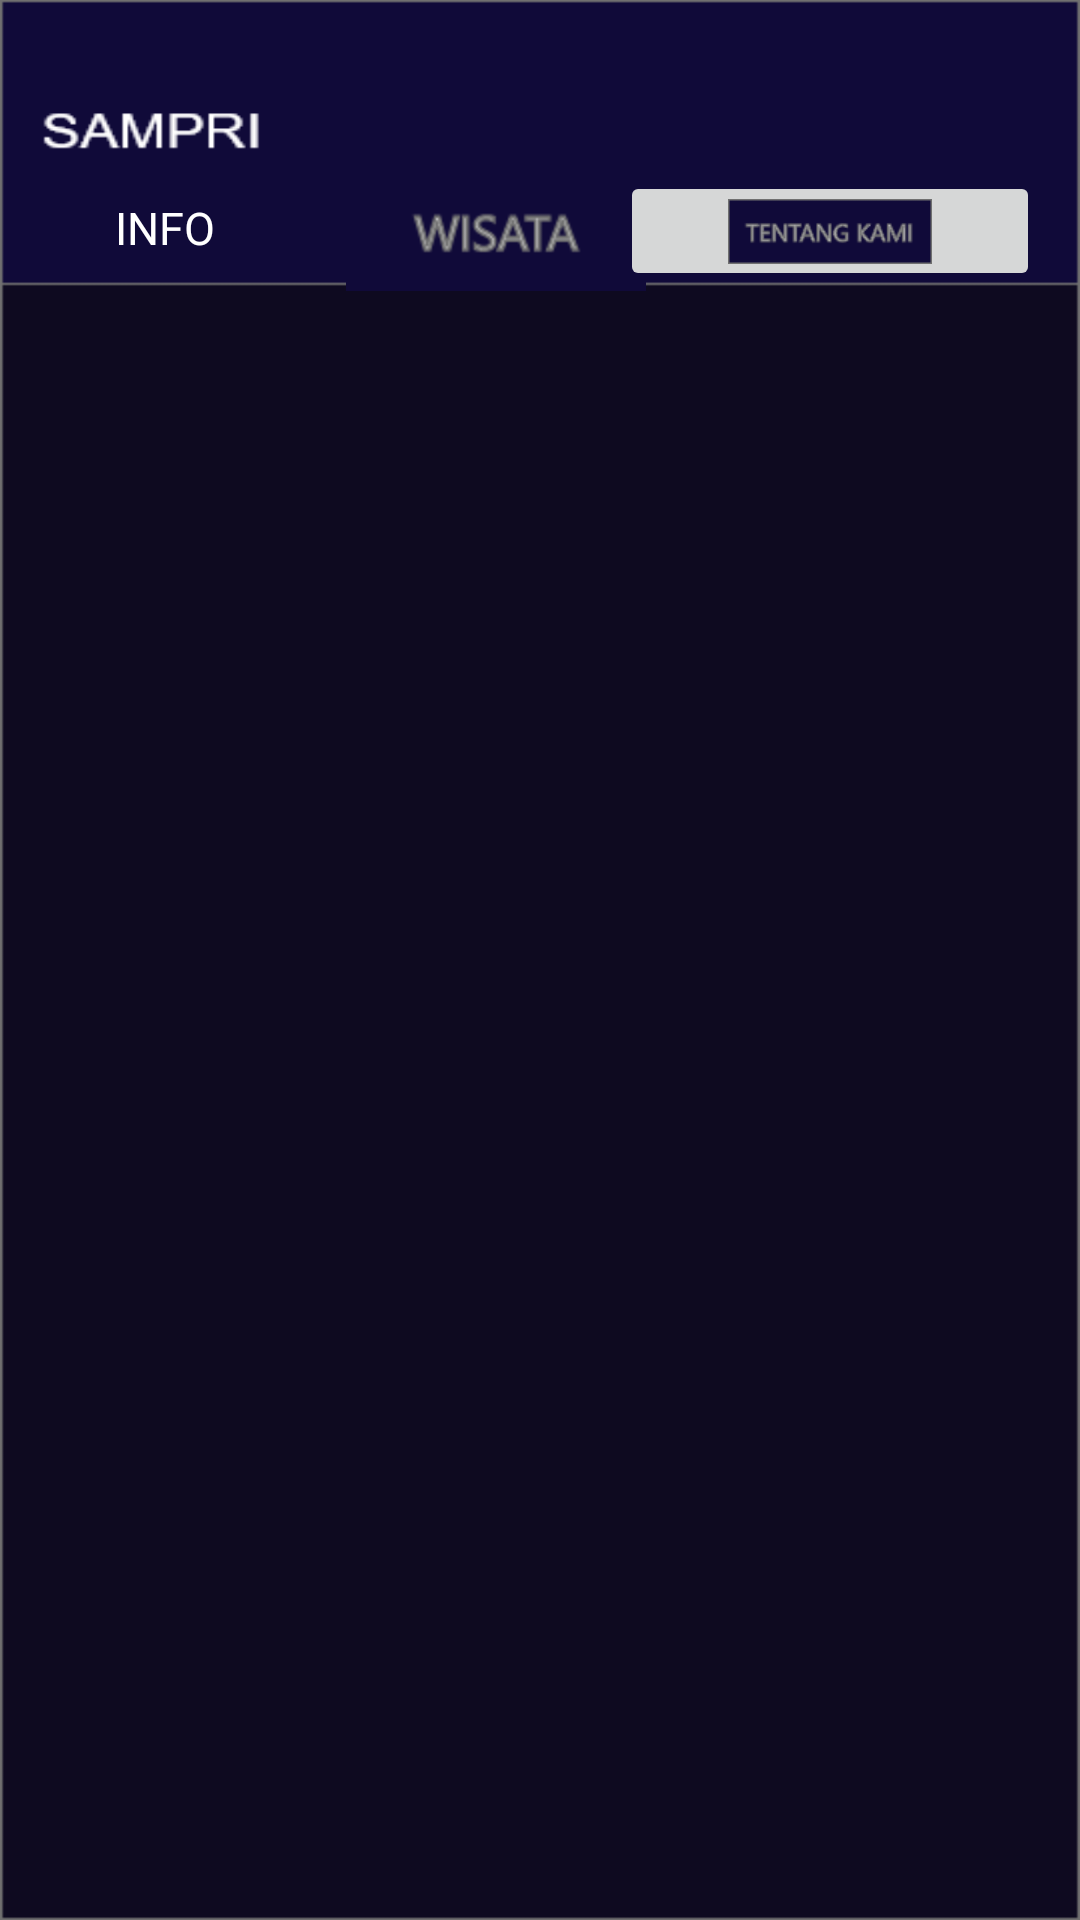

Write the Android layout XML for this screen, with the resource values it uses.
<!-- AndroidManifest.xml: application theme Theme.SAMPRI -->
<!-- res/layout/beranda.xml -->
<?xml version="1.0" encoding="utf-8"?>
<androidx.constraintlayout.widget.ConstraintLayout xmlns:android="http://schemas.android.com/apk/res/android"
    xmlns:app="http://schemas.android.com/apk/res-auto"
    android:layout_width="match_parent"
    android:layout_height="match_parent"
    xmlns:tools="http://schemas.android.com/tools"
    android:background="@drawable/beranda"
    android:orientation="vertical"
    tools:context=".MainActivity">


    <TextView
        android:layout_width="match_parent"
        android:layout_height="wrap_content"
        android:layout_marginEnd="250dp"
        android:gravity="center"
        android:text="INFO"
        android:textColor="@color/white"
        android:textSize="15dp"
        app:layout_constraintBottom_toBottomOf="parent"
        app:layout_constraintEnd_toStartOf="parent"
        app:layout_constraintHorizontal_bias="0.036"
        app:layout_constraintStart_toStartOf="parent"
        app:layout_constraintTop_toTopOf="parent"
        app:layout_constraintVertical_bias="0.106" />

    <ImageButton
        android:id="@+id/ibwisata"
        android:layout_width="100dp"
        android:layout_height="40dp"
        android:src="@drawable/group2"
        android:onClick="clickwisata"
        app:layout_constraintBottom_toBottomOf="parent"
        app:layout_constraintEnd_toEndOf="parent"
        app:layout_constraintHorizontal_bias="0.443"
        app:layout_constraintStart_toStartOf="parent"
        app:layout_constraintTop_toTopOf="parent"
        app:layout_constraintVertical_bias="0.095" />

    <ImageButton
        android:id="@+id/ibtentang"
        android:layout_width="140dp"
        android:layout_height="40dp"
        android:src="@drawable/group3"
        android:onClick="clicktentang"
        app:layout_constraintBottom_toBottomOf="parent"
        app:layout_constraintEnd_toEndOf="parent"
        app:layout_constraintHorizontal_bias="0.94"
        app:layout_constraintStart_toStartOf="parent"
        app:layout_constraintTop_toTopOf="parent"
        app:layout_constraintVertical_bias="0.095" />


</androidx.constraintlayout.widget.ConstraintLayout>
<!-- resources referenced by this layout -->
<resources>
  <!-- drawable beranda: png bitmap (drawable-hdpi, 20249 bytes) -->
  <!-- drawable group2: png bitmap (drawable-hdpi, 2774 bytes) -->
  <!-- drawable group3: png bitmap (drawable-hdpi, 3751 bytes) -->
  <style name="Theme.SAMPRI" parent="Theme.MaterialComponents.DayNight.DarkActionBar">
          
          <item name="colorPrimary">@color/purple_500</item>
          <item name="colorPrimaryVariant">@color/purple_700</item>
          <item name="colorOnPrimary">@color/white</item>
          
          <item name="colorSecondary">@color/teal_200</item>
          <item name="colorSecondaryVariant">@color/teal_700</item>
          <item name="colorOnSecondary">@color/black</item>
          
          <item name="android:statusBarColor" tools:targetApi="l">?attr/colorPrimaryVariant</item>
          
      </style>
  <!-- not gathered from this repository: default colours our renderer supplied (Android Studio template values) -->
  <color name="purple_500">#FF6200EE</color>
  <color name="purple_700">#FF3700B3</color>
  <color name="teal_200">#FF03DAC5</color>
  <color name="teal_700">#FF018786</color>
  <color name="black">#FF000000</color>
  <color name="white">#FFFFFFFF</color>
</resources>
